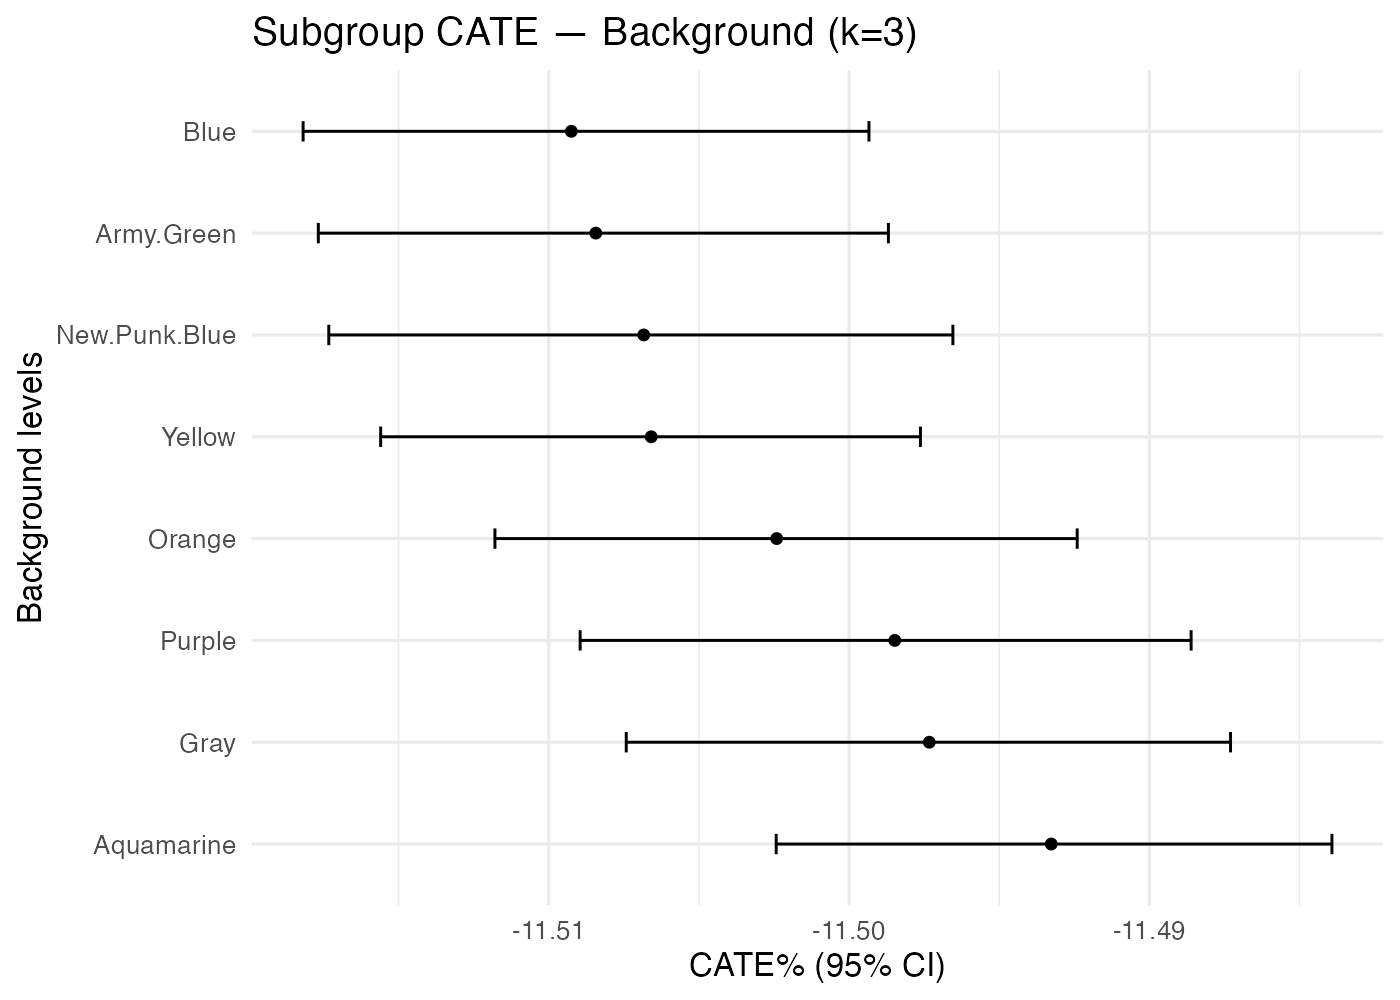

The data file committed next to this chart (first rows):
treatment, k, family, level, n, mean_pct, lo_pct, hi_pct
Earring_No+Eyes_Bored+Fur_Golden.Brown, 3, Background, Aquamarine, 1159, -11.49, -11.5, -11.48
Earring_No+Eyes_Bored+Fur_Golden.Brown, 3, Background, Army.Green, 1158, -11.51, -11.52, -11.5
Earring_No+Eyes_Bored+Fur_Golden.Brown, 3, Background, Blue, 1142, -11.51, -11.52, -11.5
Earring_No+Eyes_Bored+Fur_Golden.Brown, 3, Background, Gray, 1082, -11.5, -11.51, -11.49
Earring_No+Eyes_Bored+Fur_Golden.Brown, 3, Background, New.Punk.Blue, 1156, -11.51, -11.52, -11.5
Earring_No+Eyes_Bored+Fur_Golden.Brown, 3, Background, Orange, 1183, -11.5, -11.51, -11.49
Earring_No+Eyes_Bored+Fur_Golden.Brown, 3, Background, Purple, 1198, -11.5, -11.51, -11.49
Earring_No+Eyes_Bored+Fur_Golden.Brown, 3, Background, Yellow, 1176, -11.51, -11.52, -11.5
